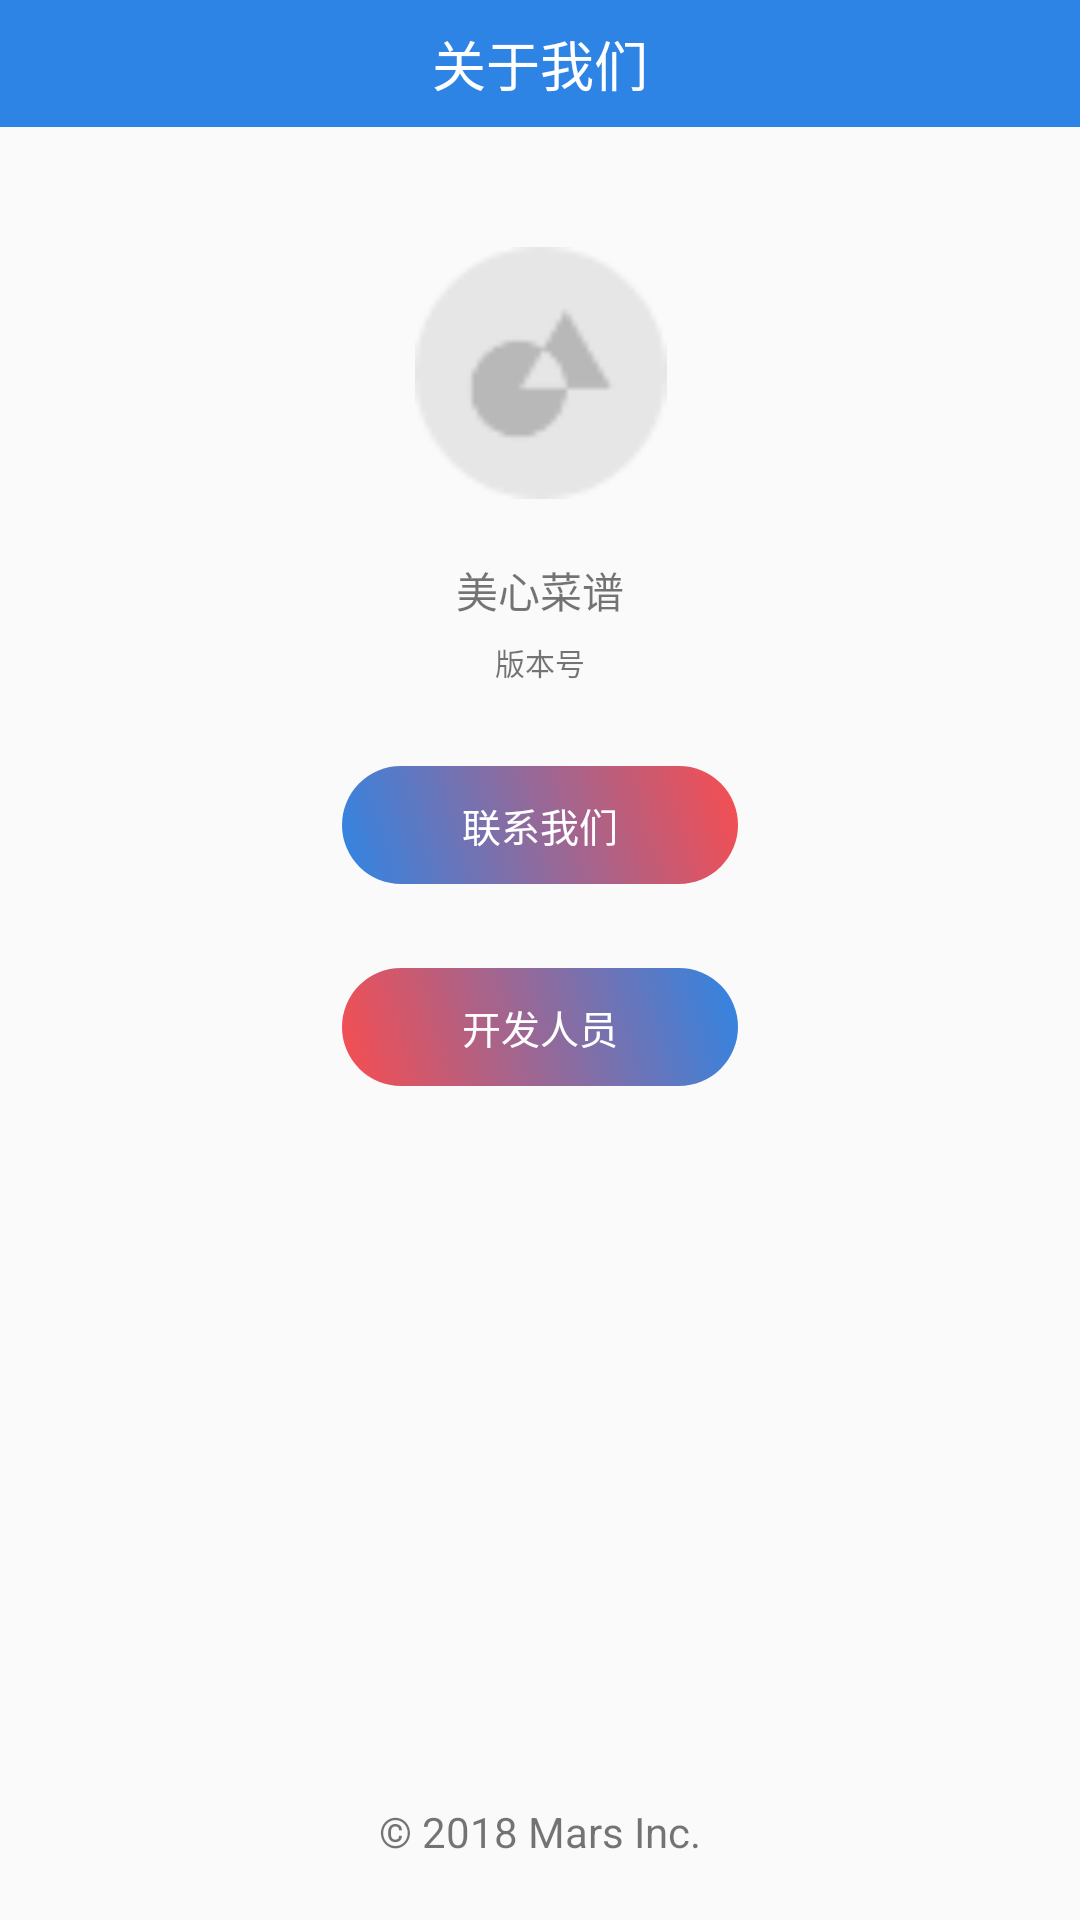

Here is an Android app screen rendered from its layout file. Give the layout XML and the strings, colors and styles it references.
<!-- AndroidManifest.xml: application theme AppTheme -->
<!-- res/layout/activity_about.xml -->
<?xml version="1.0" encoding="utf-8"?>
<android.support.constraint.ConstraintLayout xmlns:android="http://schemas.android.com/apk/res/android"
	xmlns:app="http://schemas.android.com/apk/res-auto"
	android:layout_width="match_parent"
	android:layout_height="match_parent">

	<TextView
		android:id="@+id/textView"
		style="@style/TitleStyle"
		android:text="关于我们" />


	<ImageView
		android:id="@+id/imageView"
		android:layout_width="93dp"
		android:layout_height="84dp"
		android:layout_marginStart="8dp"
		android:layout_marginTop="40dp"
		android:layout_marginEnd="8dp"
		app:layout_constraintEnd_toEndOf="parent"
		app:layout_constraintHorizontal_bias="0.501"
		app:layout_constraintStart_toStartOf="parent"
		app:layout_constraintTop_toBottomOf="@+id/textView"
		app:srcCompat="@drawable/logo" />

	<TextView
		android:id="@+id/textView9"
		android:layout_width="0dp"
		android:layout_height="19dp"
		android:layout_marginStart="8dp"
		android:layout_marginTop="20dp"
		android:layout_marginEnd="8dp"
		android:text="美心菜谱"
		android:textAlignment="center"
		app:layout_constraintEnd_toEndOf="parent"
		app:layout_constraintHorizontal_bias="0.66"
		app:layout_constraintStart_toStartOf="parent"
		app:layout_constraintTop_toBottomOf="@+id/imageView" />

	<TextView
		android:id="@+id/btn_call"
		android:layout_width="wrap_content"
		android:layout_height="wrap_content"
		android:layout_marginStart="8dp"
		android:layout_marginTop="50dp"
		android:layout_marginEnd="8dp"
		android:background="@drawable/selector_call_btn_bg"
		android:paddingLeft="40dp"
		android:paddingTop="10dp"
		android:paddingRight="40dp"
		android:paddingBottom="10dp"
		android:text="联系我们"
		android:textColor="#ffffff"
		android:textSize="13dp"
		app:layout_constraintEnd_toEndOf="parent"
		app:layout_constraintStart_toStartOf="parent"
		app:layout_constraintTop_toBottomOf="@+id/textView9" />

	<TextView
		android:id="@+id/tv_developer"
		android:layout_width="wrap_content"
		android:layout_height="wrap_content"
		android:layout_marginStart="8dp"
		android:layout_marginTop="28dp"
		android:layout_marginEnd="8dp"
		android:background="@drawable/selector_deve_btn_bg"
		android:paddingLeft="40dp"
		android:paddingTop="10dp"
		android:paddingRight="40dp"
		android:paddingBottom="10dp"
		android:text="开发人员"
		android:textColor="#ffffff"
		android:textSize="13dp"
		app:layout_constraintEnd_toEndOf="parent"
		app:layout_constraintStart_toStartOf="parent"
		app:layout_constraintTop_toBottomOf="@+id/btn_call" />


	<TextView
		android:id="@+id/textView10"
		android:layout_width="0dp"
		android:layout_height="19dp"
		android:layout_marginStart="8dp"
		android:layout_marginEnd="8dp"
		android:layout_marginBottom="20dp"
		android:text="© 2018 Mars Inc."
		android:textAlignment="center"
		app:layout_constraintBottom_toBottomOf="parent"
		app:layout_constraintEnd_toEndOf="parent"
		app:layout_constraintStart_toStartOf="parent" />

	<TextView
		android:id="@+id/tv_version"
		android:layout_width="0dp"
		android:layout_height="20dp"
		android:layout_marginStart="8dp"
		android:layout_marginTop="8dp"
		android:layout_marginEnd="8dp"
		android:text="版本号"
		android:textAlignment="center"
		android:textSize="10sp"
		app:layout_constraintEnd_toEndOf="parent"
		app:layout_constraintStart_toStartOf="parent"
		app:layout_constraintTop_toBottomOf="@+id/textView9" />
</android.support.constraint.ConstraintLayout>
<!-- resources referenced by this layout -->
<resources>
  <!-- drawable logo: png bitmap (drawable, 1585 bytes) -->
  <!-- drawable selector_call_btn_bg (drawable) -->
  <?xml version="1.0" encoding="utf-8"?>
  <selector xmlns:android="http://schemas.android.com/apk/res/android">
  	<item android:drawable="@drawable/gradient_box_press" android:state_pressed="true" />
  	<item android:drawable="@drawable/gradient_box" />
  </selector>
  <!-- drawable selector_deve_btn_bg (drawable) -->
  <?xml version="1.0" encoding="utf-8"?>
  <selector xmlns:android="http://schemas.android.com/apk/res/android">
  	<item android:drawable="@drawable/gradient_box_press" android:state_pressed="true" />
  	<item android:drawable="@drawable/gradien" />
  </selector>
  <style name="TitleStyle">
  		<item name="android:layout_width">match_parent</item>
  		<item name="android:layout_height">wrap_content</item>
  		<item name="android:background">#2e84e4</item>
  		<item name="android:padding">8dp</item>
  		<item name="android:textAlignment">center</item>
  		<item name="android:textColor">#ffffff</item>
  		<item name="android:textSize">18sp</item>
  	</style>
  <style name="AppTheme" parent="Theme.AppCompat.Light.DarkActionBar">
  		
  		<item name="colorPrimary">@color/colorPrimary</item>
  		<item name="colorPrimaryDark">@color/colorPrimaryDark</item>
  		<item name="colorAccent">@color/colorAccent</item>
  		<item name="windowNoTitle">true</item>
  	</style>
  <!-- drawable gradient_box_press (drawable) -->
  <?xml version="1.0" encoding="utf-8"?>
  <shape xmlns:android="http://schemas.android.com/apk/res/android"
  	android:shape="rectangle">
  	
  	<gradient
  		android:angle="45"
  		android:endColor="#bcbcbc"
  		android:startColor="#bcbcbc" />
  
  	<corners android:radius="30dp" />
  </shape>
  <!-- drawable gradient_box (drawable) -->
  <?xml version="1.0" encoding="utf-8"?>
  <shape xmlns:android="http://schemas.android.com/apk/res/android"
  	android:shape="rectangle">
  	
  	<gradient
  		android:angle="45"
  		android:endColor="#f84d4f"
  		android:startColor="#3085e4" />
  
  	<corners android:radius="30dp" />
  </shape>
  <!-- drawable gradien (drawable) -->
  <?xml version="1.0" encoding="utf-8"?>
  <shape xmlns:android="http://schemas.android.com/apk/res/android"
  	android:shape="rectangle">
  	
  	<gradient
  		android:angle="45"
  		android:endColor="#3085e4"
  		android:startColor="#f84d4f" />
  
  	<corners android:radius="30dp" />
  </shape>
  <color name="colorPrimary">#6e6e6e</color>
  <color name="colorPrimaryDark">#3085e4</color>
  <color name="colorAccent">#D81B60</color>
</resources>
